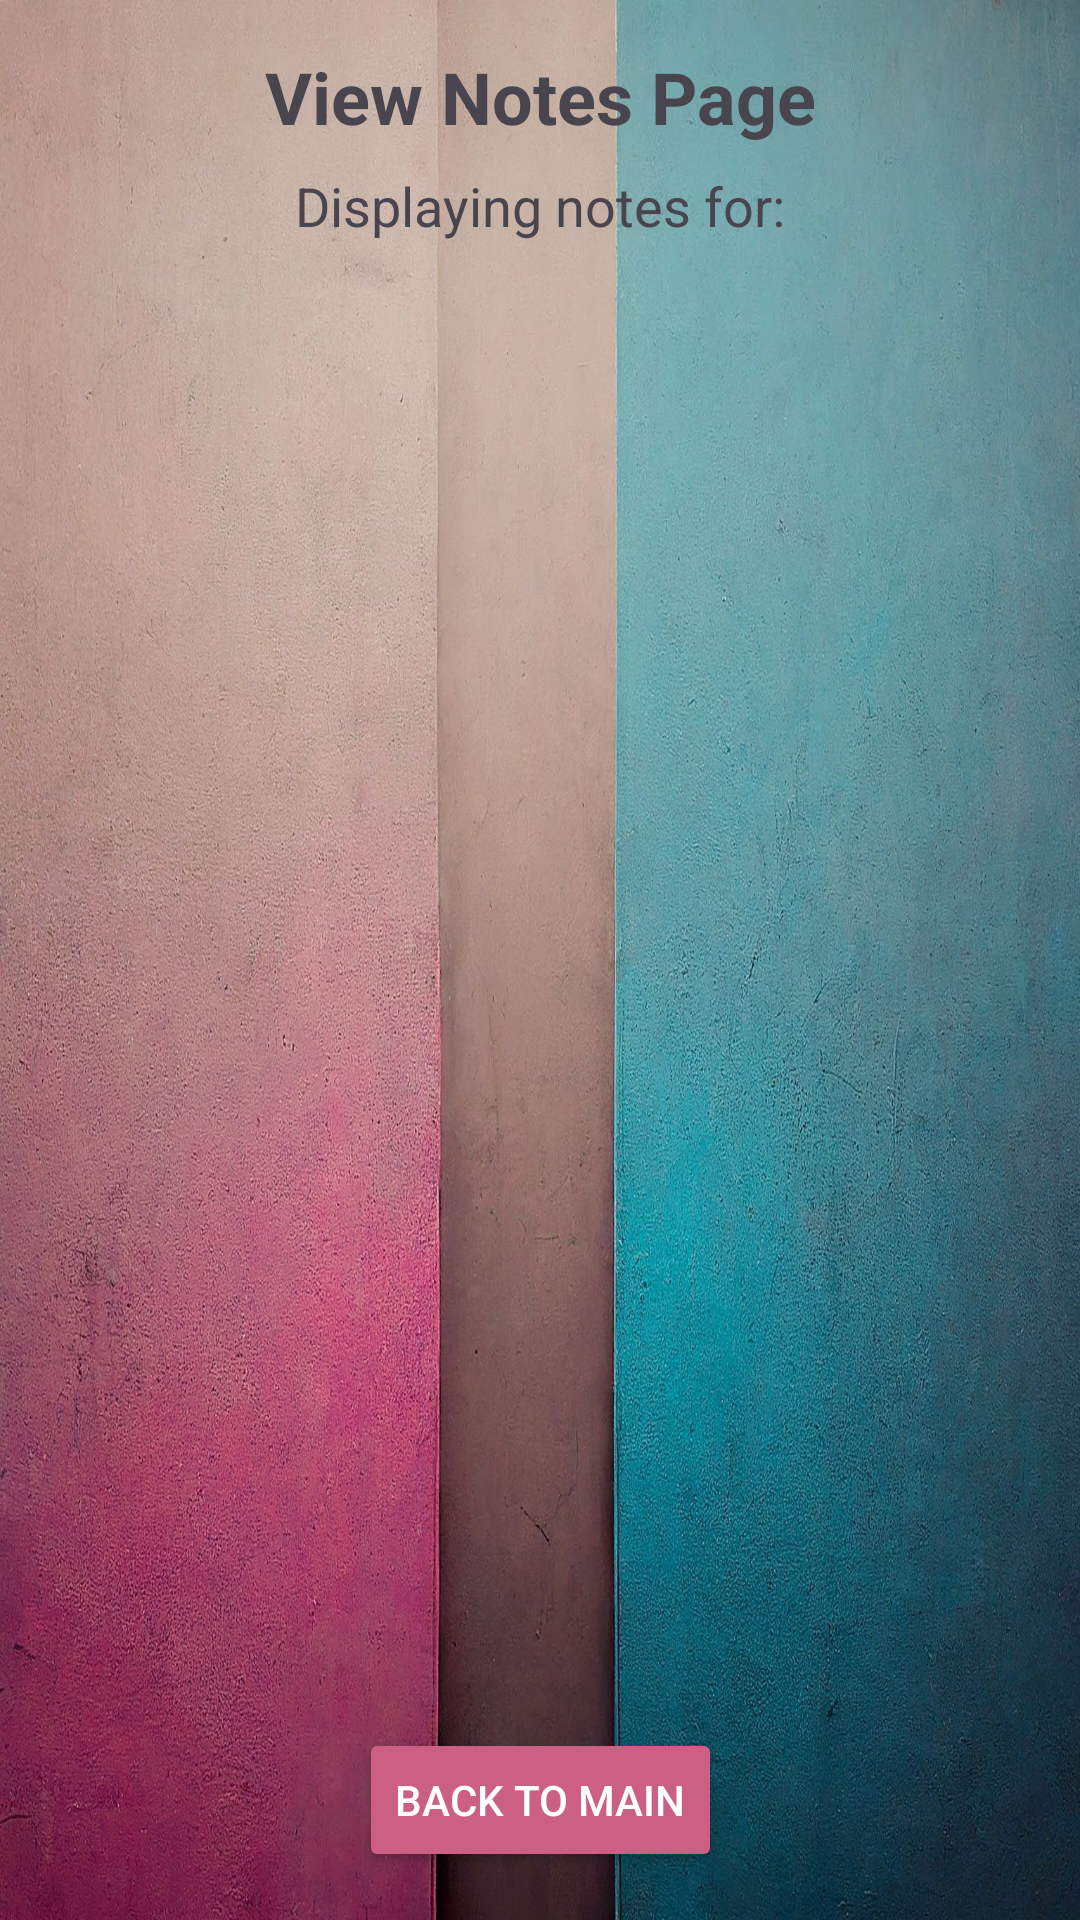

Write the Android layout XML for this screen, with the resource values it uses.
<!-- AndroidManifest.xml: application theme Theme.HiredApp -->
<!-- res/layout/activity_notes_view.xml -->
<?xml version="1.0" encoding="utf-8"?>
<androidx.constraintlayout.widget.ConstraintLayout xmlns:android="http://schemas.android.com/apk/res/android"
    xmlns:app="http://schemas.android.com/apk/res-auto"
    xmlns:tools="http://schemas.android.com/tools"
    android:id="@+id/main"
    android:layout_width="match_parent"
    android:layout_height="match_parent"
    android:background="@drawable/background_image"
    tools:context=".NotesViewActivity"
    tools:ignore="VisualLintBounds">

    <TextView
        android:id="@+id/titleTextView"
        android:layout_width="wrap_content"
        android:layout_height="wrap_content"
        android:layout_marginTop="16dp"
        android:text="@string/view_notes_page"
        android:textSize="24sp"
        android:textStyle="bold"
        app:layout_constraintTop_toTopOf="parent"
        app:layout_constraintStart_toStartOf="parent"
        app:layout_constraintEnd_toEndOf="parent"/>

    <TextView
        android:id="@+id/displayTextView"
        android:layout_width="wrap_content"
        android:layout_height="wrap_content"
        android:layout_marginTop="8dp"
        android:text="@string/displaying_notes_for"
        android:textSize="18sp"
        app:layout_constraintTop_toBottomOf="@id/titleTextView"
        app:layout_constraintStart_toStartOf="parent"
        app:layout_constraintEnd_toEndOf="parent"/>

    <TextView
        android:id="@+id/usernameTextView"
        android:layout_width="wrap_content"
        android:layout_height="wrap_content"
        android:layout_marginTop="4dp"
        android:textSize="18sp"
        android:textStyle="bold"
        app:layout_constraintTop_toBottomOf="@id/displayTextView"
        app:layout_constraintStart_toStartOf="parent"
        app:layout_constraintEnd_toEndOf="parent"/>

    <ListView
        android:id="@+id/listViewNotes"
        android:layout_width="0dp"
        android:layout_height="0dp"
        android:padding="16dp"
        android:gravity="center"
        android:textAlignment="center"
        app:layout_constraintTop_toBottomOf="@id/usernameTextView"
        app:layout_constraintBottom_toTopOf="@id/mainButton"
        app:layout_constraintStart_toStartOf="parent"
        app:layout_constraintEnd_toEndOf="parent"
        app:layout_constraintVertical_bias="0.5" />


    <Button
        android:id="@+id/mainButton"
        android:layout_width="wrap_content"
        android:layout_height="wrap_content"
        android:layout_marginBottom="16dp"
        android:backgroundTint="@color/colorPrimary"
        android:text="@string/back_to_main"
        android:textColor="@android:color/white"
        app:layout_constraintBottom_toBottomOf="parent"
        app:layout_constraintEnd_toEndOf="parent"
        app:layout_constraintStart_toStartOf="parent"
        tools:ignore="TextContrastCheck" />

</androidx.constraintlayout.widget.ConstraintLayout>
<!-- resources referenced by this layout -->
<resources>
  <color name="colorPrimary">#CC6084</color> // buttons
  <!-- drawable background_image: jpg bitmap (drawable, 468514 bytes) -->
  <string name="back_to_main">Back to Main</string>
  <string name="displaying_notes_for">Displaying notes for:</string>
  <string name="view_notes_page">View Notes Page</string>
  <style name="Theme.HiredApp" parent="Base.Theme.HiredApp" />
  <style name="Base.Theme.HiredApp" parent="Theme.Material3.DayNight.NoActionBar">
          
          
      </style>
</resources>
